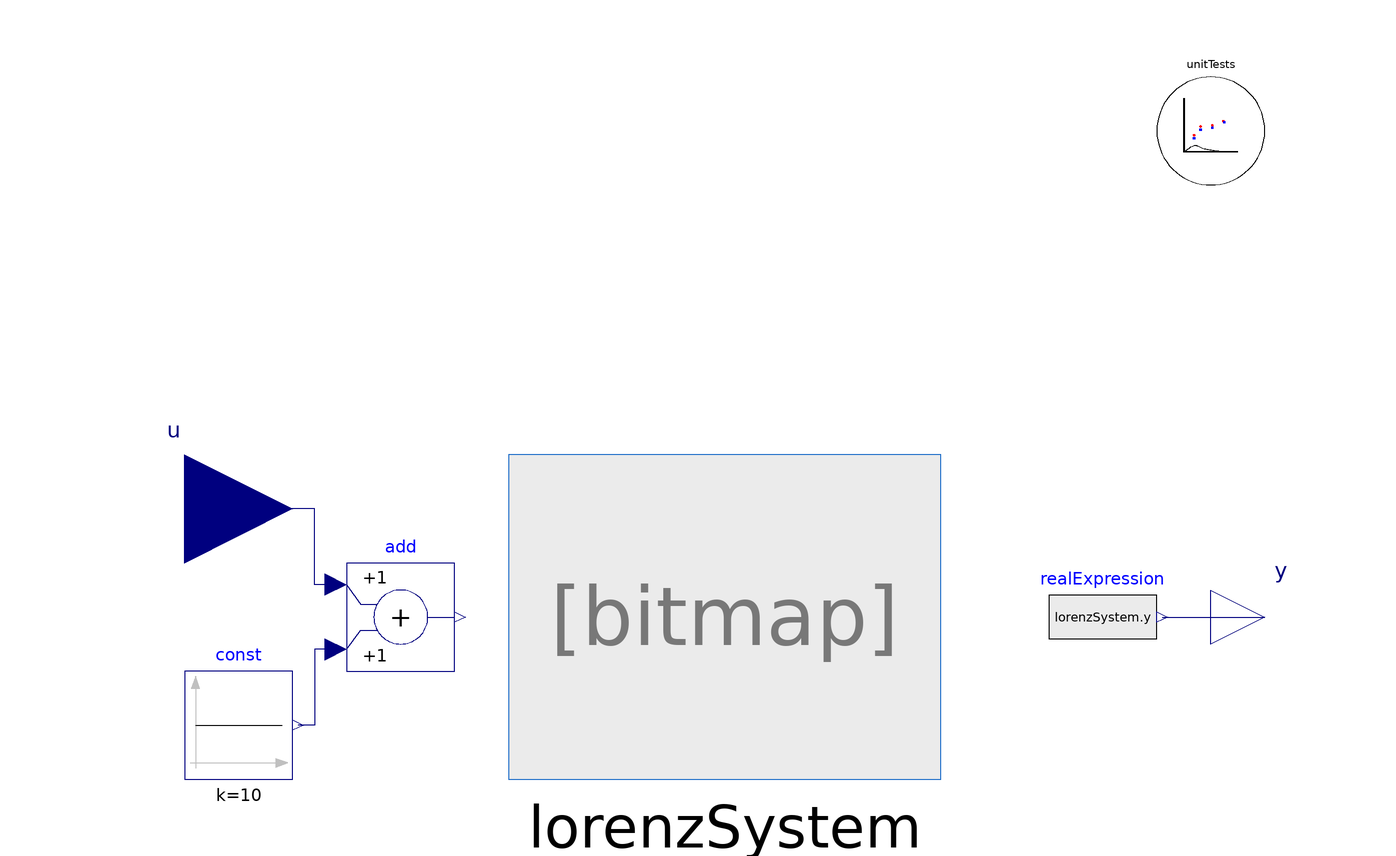

Above is the diagram view of the following Modelica model: its components placed by their Placement annotations and its connect equations drawn as lines.

model LorenzSystem_LinA_Test
  import TRANSFORM;
  extends Icons.Example;
  TRANSFORM.Examples.Demonstrations.Models.LorenzSystem lorenzSystem(
    rho=28,
    beta=8/3,
    x_start=0,
    y_start=1,
    z_start=1.05,
    sigma=add.y)
    annotation (Placement(transformation(extent={{-40,-30},{40,30}})));
  Modelica.Blocks.Sources.RealExpression realExpression(y=lorenzSystem.y)
    annotation (Placement(transformation(extent={{60,-10},{80,10}})));
  Modelica.Blocks.Interfaces.RealInput u annotation (Placement(transformation(
          extent={{-120,0},{-80,40}}), iconTransformation(extent={{-190,-16},{
            -150,24}})));
  Modelica.Blocks.Interfaces.RealOutput y annotation (Placement(transformation(
          extent={{90,-10},{110,10}}), iconTransformation(extent={{-186,-12},{
            -166,8}})));
  Modelica.Blocks.Sources.Constant const(k=10)
    annotation (Placement(transformation(extent={{-100,-30},{-80,-10}})));
  Modelica.Blocks.Math.Add add
    annotation (Placement(transformation(extent={{-70,-10},{-50,10}})));
  TRANSFORM.Utilities.ErrorAnalysis.UnitTests
                                    unitTests(
    printResult=false,
    n=3,
    x={lorenzSystem.x,lorenzSystem.y,lorenzSystem.z})
    annotation (Placement(transformation(extent={{80,80},{100,100}})));
equation
  connect(realExpression.y, y)
    annotation (Line(points={{81,0},{100,0}}, color={0,0,127}));
  connect(add.u1, u) annotation (Line(points={{-72,6},{-76,6},{-76,20},{-100,20}},
        color={0,0,127}));
  connect(add.u2, const.y) annotation (Line(points={{-72,-6},{-76,-6},{-76,-20},
          {-79,-20}}, color={0,0,127}));
  annotation (Icon(coordinateSystem(preserveAspectRatio=false)), Diagram(
        coordinateSystem(preserveAspectRatio=false)),
    experiment(StopTime=100, __Dymola_NumberOfIntervals=10000));
end LorenzSystem_LinA_Test;